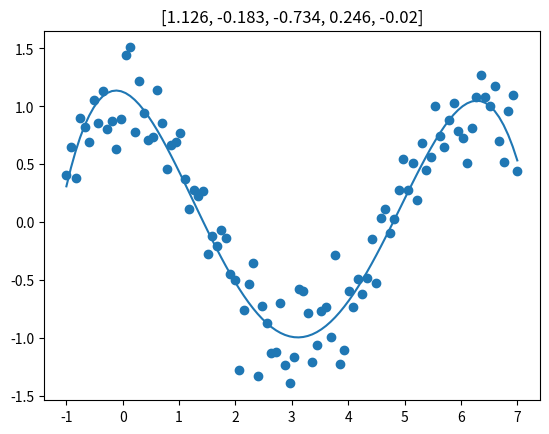

This chart was generated by the following Python code:
import numpy as np
import matplotlib.pyplot as plt


# Difference between prediction f(x) and observed value y at x
def residual(x,y,f):
    return y - f(x)


# Polynomial function
def poly(x,coefs):
    out = 0
    for p,c in enumerate(coefs):
        out += c*x**p
    return out
    

#http://polynomialregression.drque.net/math.html
# Find a polynomial that fits some dataset using least squares
# Returns coefficients in ascending order
def polynomial_regression(X,Y,degree=2):
    
    N = degree+1
    
    M = np.matrix( [[0]*N]*N )
    T = np.matrix( [[0]*N] )
    
    # Each antidiagonal of M is a sum of powers of the x values
    # There is a precision loss issue with numpy matricies when the degree is high
    D = dict()
    for i in range(2*N):
        S = sum([x**i for x in X])
        D[i] = S
        
    for i in range(N):
        for j in range(N):
            M[i,j] = D[i+j]
        T[0,i] = sum([y*x**i for x,y in zip(X,Y)])
    
    out = M.I*T.T
    
    return [float(i[0]) for i in out]
    
    


if __name__ == '__main__':
    
    x = np.linspace(-1,7,100)
    y1 = np.cos(x)+np.random.normal(0,.3,100)
    c = polynomial_regression(x,y1,4)
    y2 = poly(x,c)
    
    plt.title([round(i,3) for i in c])
    plt.scatter(x,y1)
    plt.plot(x,y2)